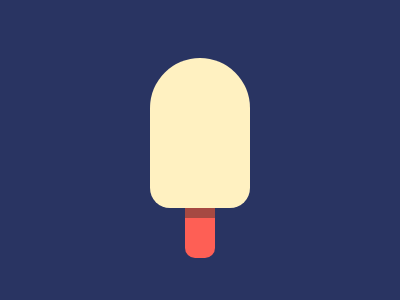

Recreate this image using only HTML and CSS.

<!-- file: index.html -->
<!DOCTYPE html>
<html lang="en">
<head>
    <meta charset="UTF-8">
    <meta name="viewport" content="width=device-width, initial-scale=1.0">
    <title>Document</title>
    <link rel="stylesheet" href="style.css">
</head>
<body>
    <div class="ice-cream">
        <div class="ice-cream__cream"></div>
    <div class="ice-cream__stick"></div>
    </div>
</body>
</html>

/* file: style.css */
body {
  background: #293462;
  height: 100vh;
  display: flex;
  flex-direction: column;
  justify-content: center;
  align-items: center;
}

.ice-cream{
  display: flex;
  flex-direction: column;
  justify-content: center;
  align-items: center;
}

.ice-cream__cream {
  width: 100px;
  height: 150px;
  background: #fff1c1;
  border-radius: 50px 50px 20px 20px;
}
.ice-cream__stick {
  width: 30px;
  height: 50px;
  background: #fe5f55;
  border-radius: 0 0 10px 10px;
}
.ice-cream__stick::after {
  position: absolute;
  content: "";
  width: 30px;
  height: 10px;
  background: #a64942;
}
